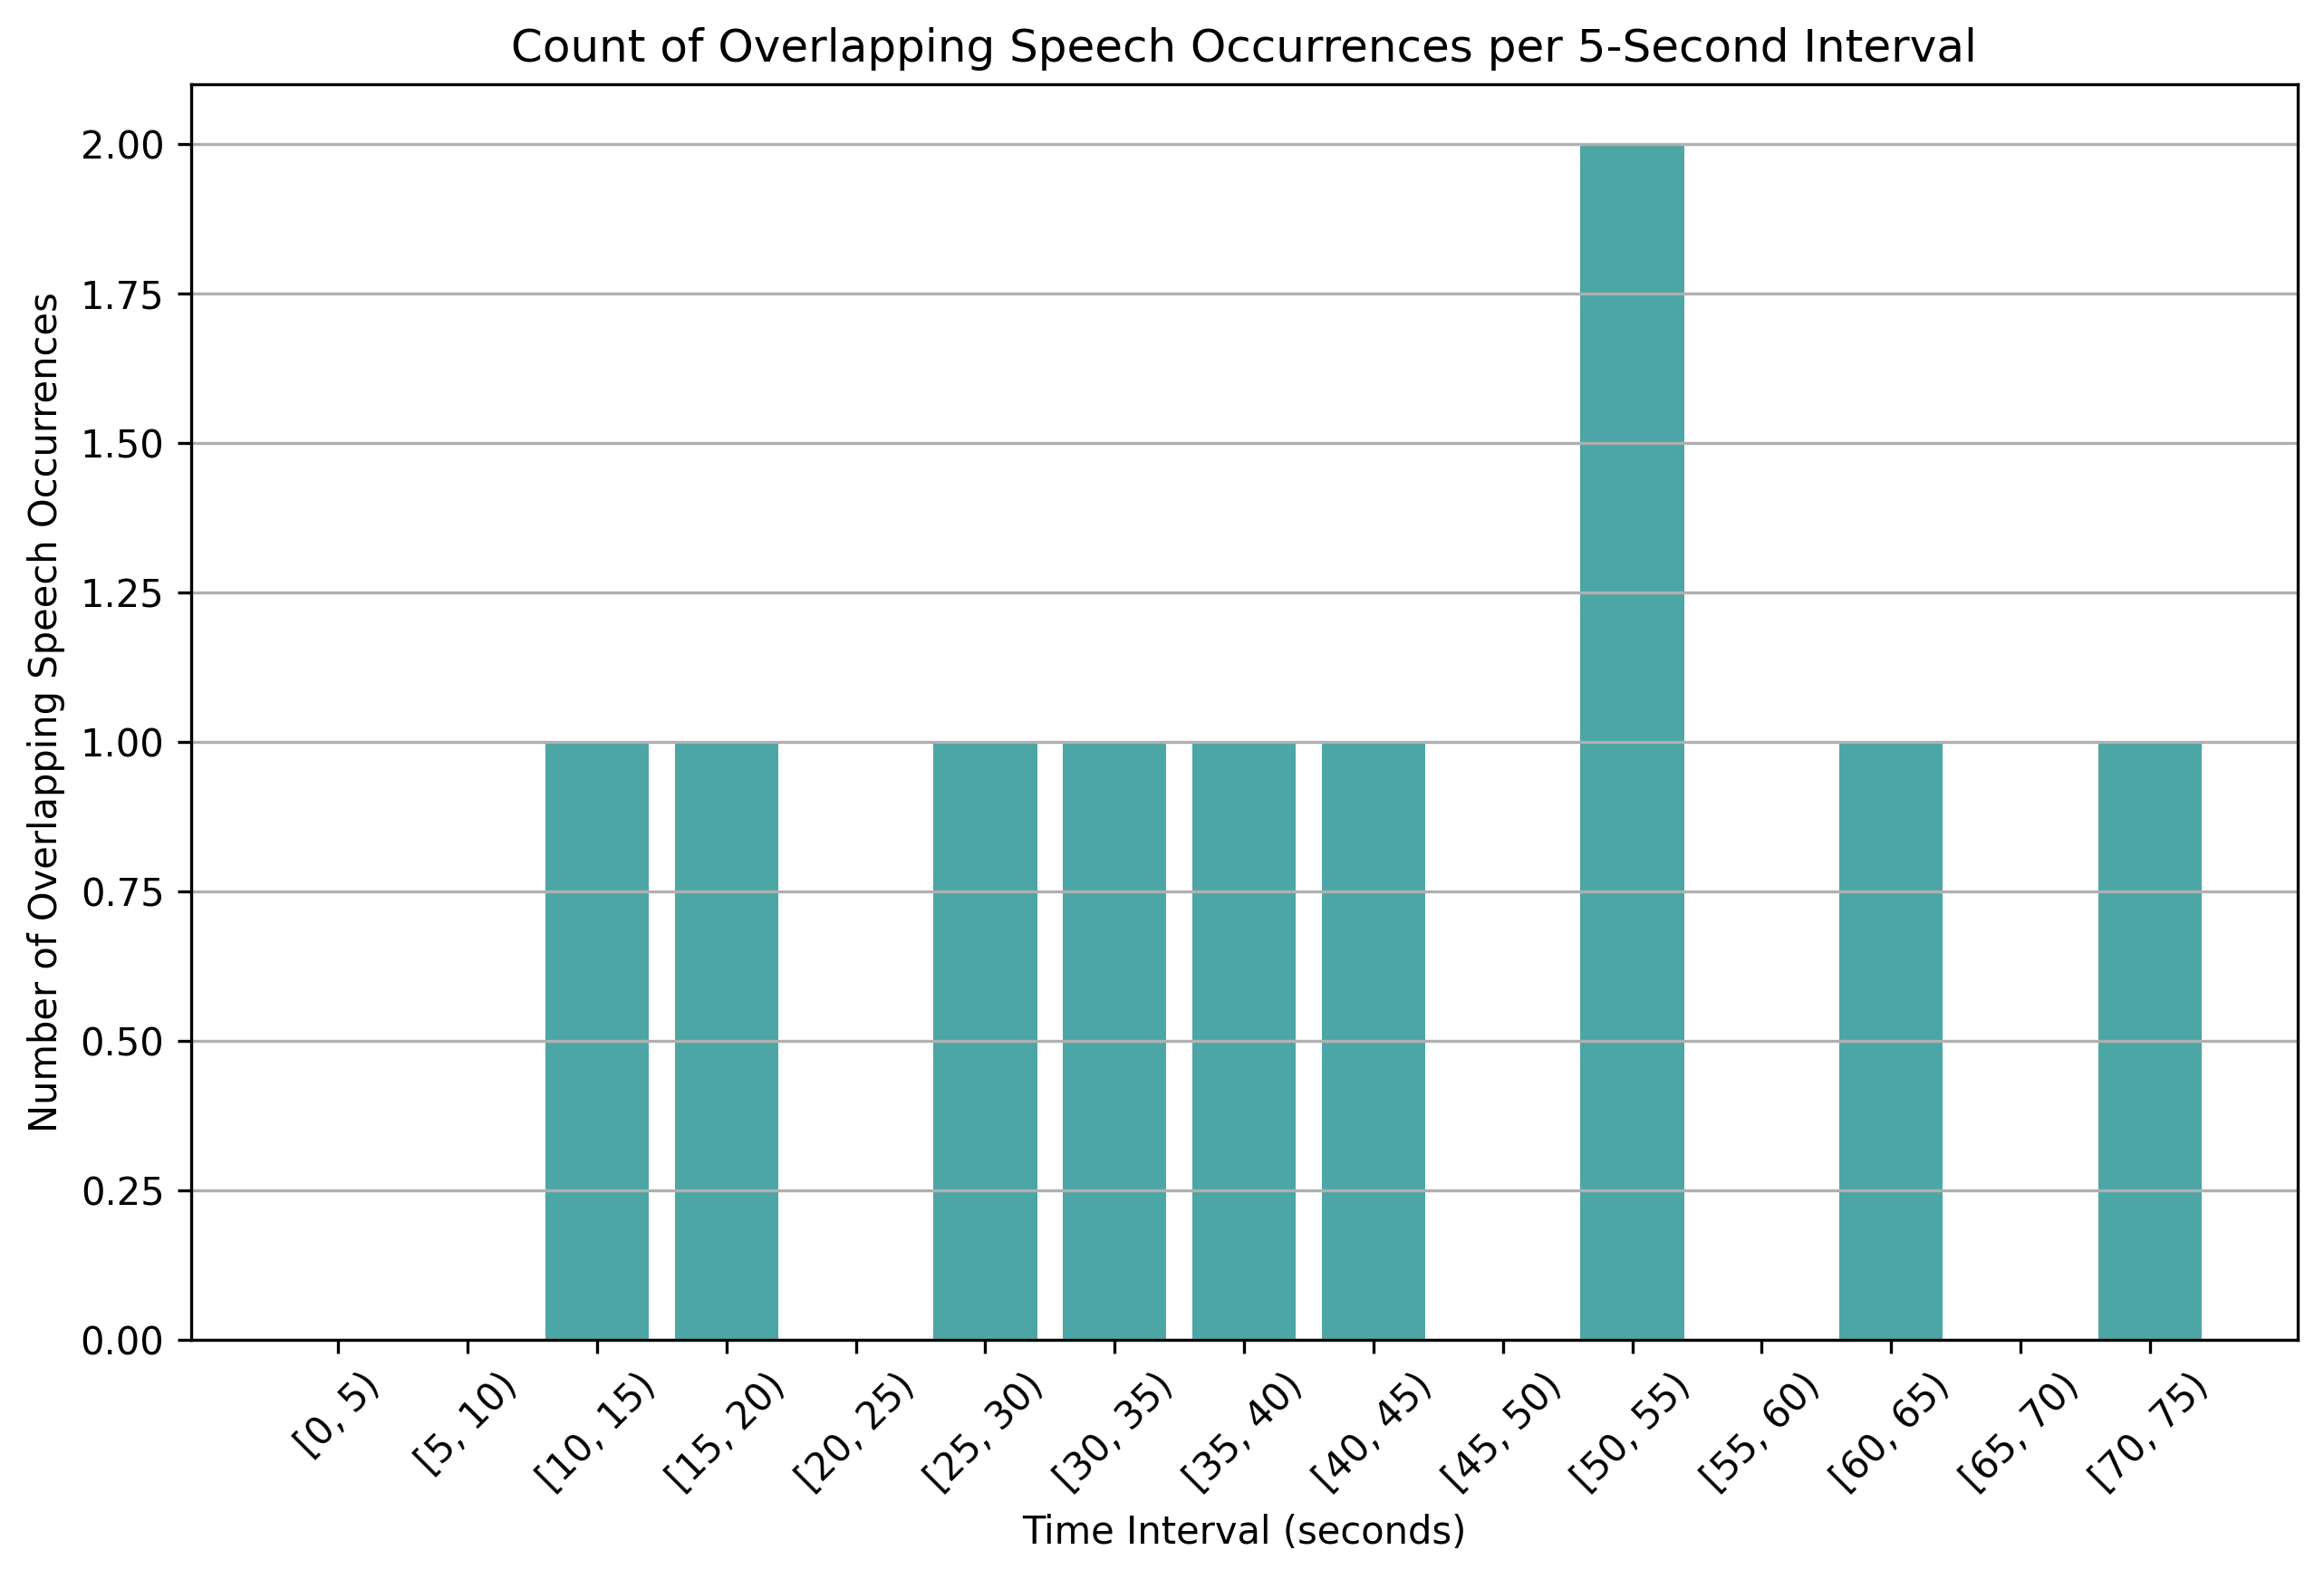

Data behind this chart, as committed beside it:
time_bin, overlap_count
[0, 5), 0
[5, 10), 0
[10, 15), 1
[15, 20), 1
[20, 25), 0
[25, 30), 1
[30, 35), 1
[35, 40), 1
[40, 45), 1
[45, 50), 0
[50, 55), 2
[55, 60), 0
[60, 65), 1
[65, 70), 0
[70, 75), 1
